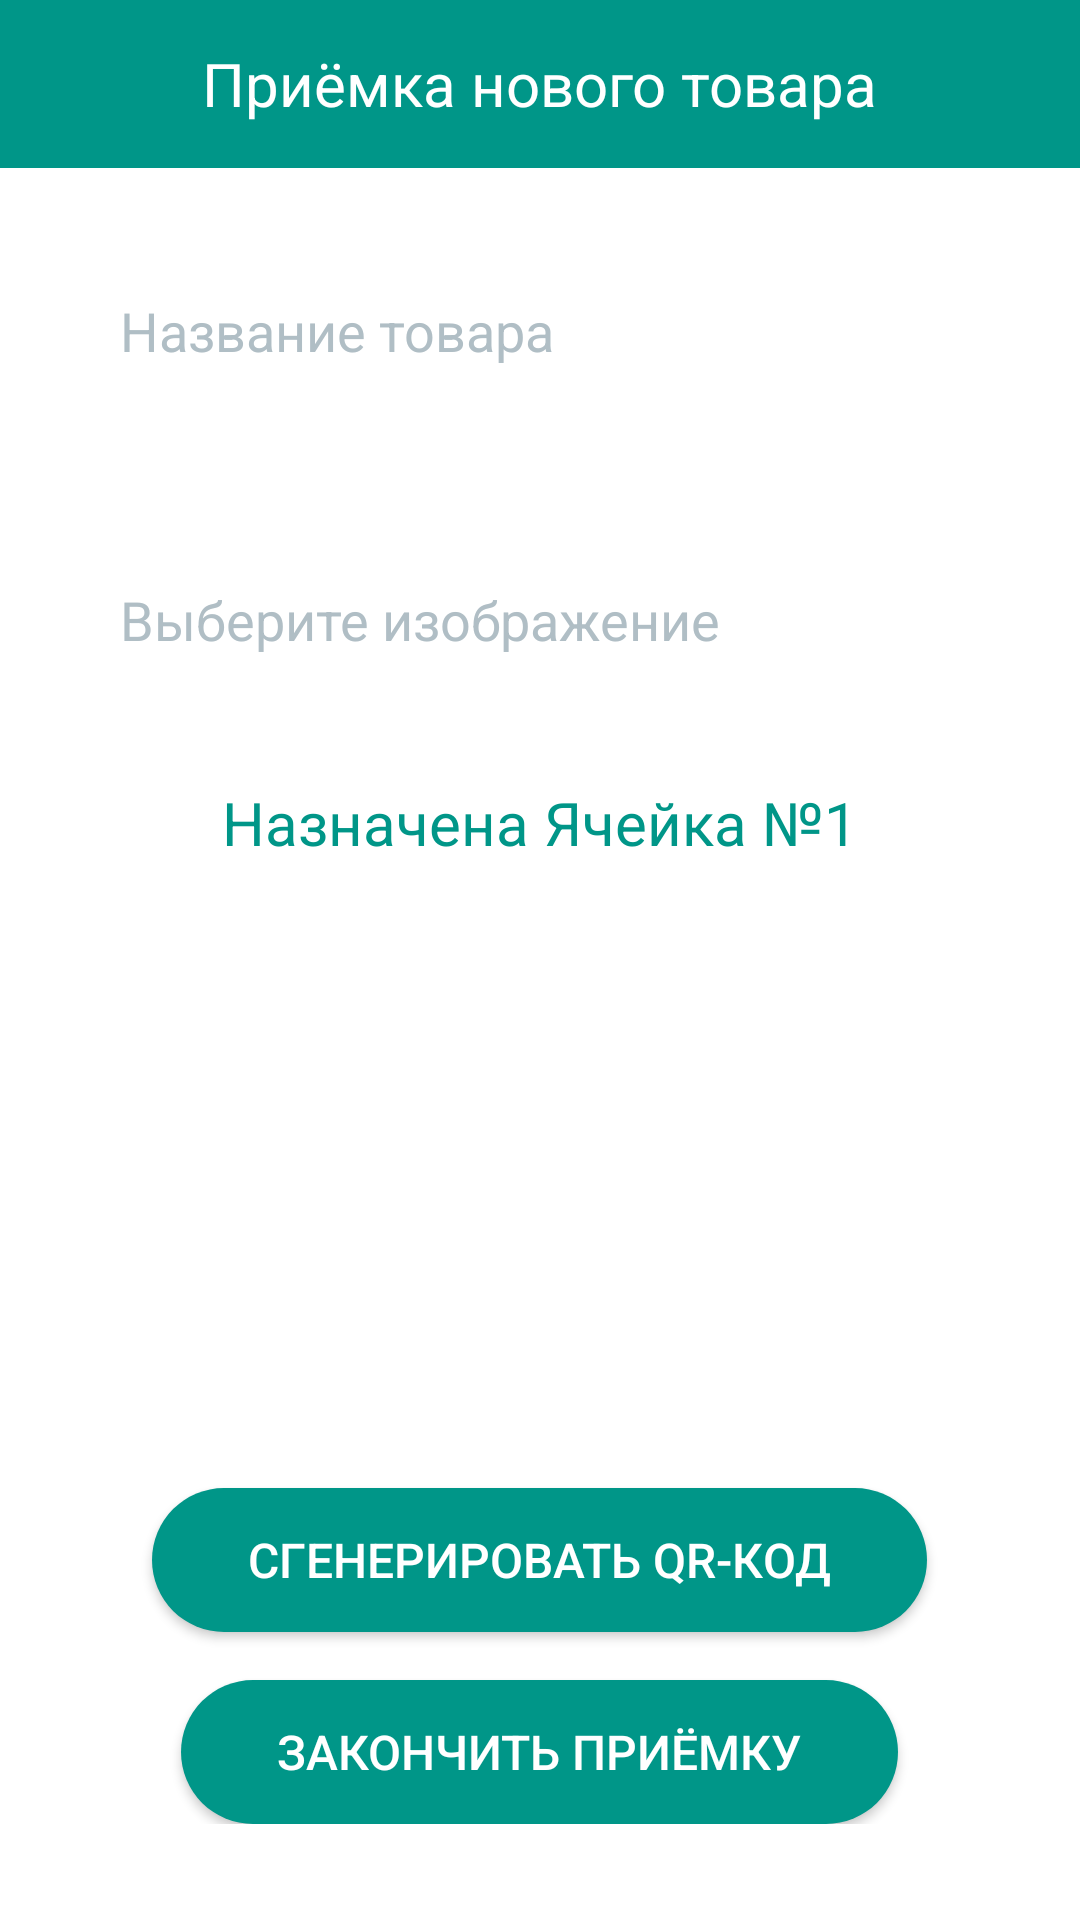

The Android layout XML behind this screen, and the referenced resources:
<!-- AndroidManifest.xml: application theme Theme.DEEPlome -->
<!-- res/layout/priemka_prod.xml -->
<?xml version="1.0" encoding="utf-8"?>
<RelativeLayout xmlns:android="http://schemas.android.com/apk/res/android"
    xmlns:app="http://schemas.android.com/apk/res-auto"
    android:layout_width="match_parent"
    android:layout_height="match_parent"
    android:background="#FFFFFF">

    <androidx.appcompat.widget.Toolbar
        android:id="@+id/toolbar"
        android:layout_width="match_parent"
        android:layout_height="56dp"
        android:background="#009688"
        android:elevation="4dp"
        android:theme="@style/ThemeOverlay.AppCompat.Dark.ActionBar"
        android:popupTheme="@style/ThemeOverlay.AppCompat.Light">

        <TextView
            android:id="@+id/toolbar_title"
            android:layout_width="wrap_content"
            android:layout_height="wrap_content"
            android:text="Приёмка нового товара"
            android:textSize="20sp"
            android:textColor="#FFFFFF"
            android:layout_gravity="center"/>
    </androidx.appcompat.widget.Toolbar>

    <LinearLayout
        android:layout_width="match_parent"
        android:layout_height="wrap_content"
        android:orientation="vertical"
        android:gravity="center"
        android:layout_below="@id/toolbar"
        android:layout_marginTop="16dp"
        android:padding="16dp">

        <EditText
            android:id="@+id/product_name"
            android:layout_width="300dp"
            android:layout_height="wrap_content"
            android:hint="Название товара"
            android:background="@drawable/edit_text_background"
            android:padding="10dp"
            android:textColor="#000000"
            android:textColorHint="#B0BEC5"/>

        <Spinner
            android:id="@+id/category_spinner"
            android:layout_width="300dp"
            android:layout_height="wrap_content"
            android:layout_marginTop="16dp"
            android:background="@drawable/edit_text_background"
            android:padding="10dp"
            android:spinnerMode="dropdown"/>

        <EditText
            android:id="@+id/image_picker"
            android:layout_width="300dp"
            android:layout_height="wrap_content"
            android:hint="Выберите изображение"
            android:background="@drawable/edit_text_background"
            android:padding="10dp"
            android:layout_marginTop="16dp"
            android:textColor="#000000"
            android:textColorHint="#B0BEC5"/>

        <TextView
            android:id="@+id/assigned_cell"
            android:layout_width="wrap_content"
            android:layout_height="wrap_content"
            android:text="Назначена Ячейка №1"
            android:textSize="20sp"
            android:textColor="#009688"
            android:layout_marginTop="32dp"/>

    </LinearLayout>

    <LinearLayout
        android:layout_width="match_parent"
        android:layout_height="wrap_content"
        android:orientation="vertical"
        android:gravity="center"
        android:layout_alignParentBottom="true"
        android:layout_marginBottom="32dp">

        <androidx.appcompat.widget.AppCompatButton
            android:id="@+id/generate_qr_button"
            android:layout_width="wrap_content"
            android:layout_height="wrap_content"
            android:layout_marginTop="16dp"
            android:background="@drawable/button_background_gr"
            android:text="Сгенерировать QR-код"
            android:textColor="#FFFFFF"
            android:paddingStart="32dp"
            android:paddingEnd="32dp"
            android:paddingTop="10dp"
            android:paddingBottom="10dp"
            android:textSize="16sp"
            android:gravity="center"/>

        <androidx.appcompat.widget.AppCompatButton
            android:id="@+id/finish_receiving_button"
            android:layout_width="wrap_content"
            android:layout_height="wrap_content"
            android:layout_marginTop="16dp"
            android:background="@drawable/button_background_gr"
            android:text="Закончить приёмку"
            android:textColor="#FFFFFF"
            android:paddingStart="32dp"
            android:paddingEnd="32dp"
            android:paddingTop="10dp"
            android:paddingBottom="10dp"
            android:textSize="16sp"
            android:gravity="center"/>
    </LinearLayout>
</RelativeLayout>
<!-- resources referenced by this layout -->
<resources>
  <!-- drawable button_background_gr (drawable) -->
  <?xml version="1.0" encoding="utf-8"?>
  <shape xmlns:android="http://schemas.android.com/apk/res/android">
      <solid android:color="#009688"/>
      <corners android:radius="25dp"/>
  </shape>
  <style name="Theme.DEEPlome" parent="Base.Theme.DEEPlome" />
  <style name="Base.Theme.DEEPlome" parent="Theme.Material3.DayNight.NoActionBar">
          
          
      </style>
</resources>
